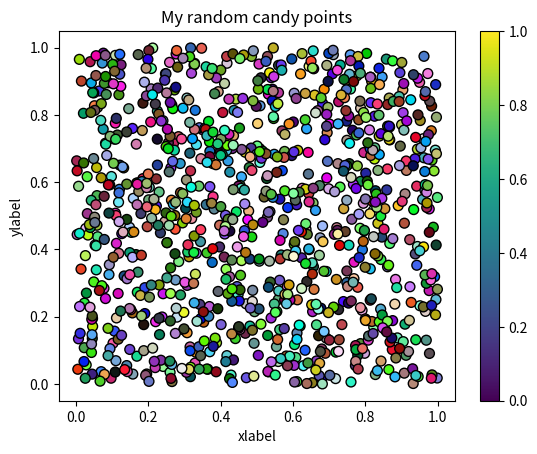

Generate this figure with matplotlib:
#!/usr/bin/env python
# coding: utf-8

# ## Problem 1: Simple scatter plot using random 
# 
# We can generate random numbers using using a method `random.rand()` from the [NumPy package](https://numpy.org/). This example generates 10 random values:
# 
# ```
# import numpy as np
# random_numbers = np.random.rand(10)
# 
# ```
# 
# ### Part 1
# 
# Create an new data frame called `data` and add 1000 random numbers (`float`) into a new column `x` and another 1000 random numbers (`float`) into a new column `y`.

import numpy as np
import pandas as pd

# YOUR CODE HERE 1 to set data
x = np.random.rand(1000)
y = np.random.rand(1000)
data = pd.DataFrame()
data["x"] = x
data["y"] = y 

# Check your random values
print(data.head())

# Check that you have the correct number of rows
assert len(data) == 1000, "There should be 1000 rows of data."


# ### Part 2
#

# YOUR CODE HERE 2 to set colors
colors = np.random.rand(1000,3)

# This test print should print out 10 first numbers in the variable colors
print(colors[0:10])

# Check that the length matches
assert len(colors) == 1000, "There should be 1000 random numbers for colors"


# ### Part 3 
# 
# #### Part 3.1
# 
# Create a scatter plot of points with random colors
# 
# #### Part 3.2
# 
# #### Part 3.3
# 

# Plot a scatter plot
# YOUR CODE HERE 3
data.plot.scatter(x = 'x',y = 'y', s =50, c = colors, colormap = 'rainbow', edgecolor= 'black')

# Add labels and title
# YOUR CODE HERE 4
import matplotlib.pyplot as plt
plt.title("My random candy points")
plt.xlabel("xlabel")
plt.ylabel("ylabel")


# Save the plot as a png file:
outputfp = "my_first_plot.png"

# YOUR CODE HERE 5
plt.savefig(outputfp)


# This test print statement should print the output filename of your figure
print("Saved my first plot as:", outputfp)

#Check that the file exists (also go and open the file to check that everything is ok!)
import os

assert os.path.exists(outputfp), "Can't find the output image."


# Remember to commit your changes (including the image file) to your GitHub repo!
# 
# ### Done!
# 
# Now you can move to [problem 2](Exercise-7-problem-2.ipynb).
